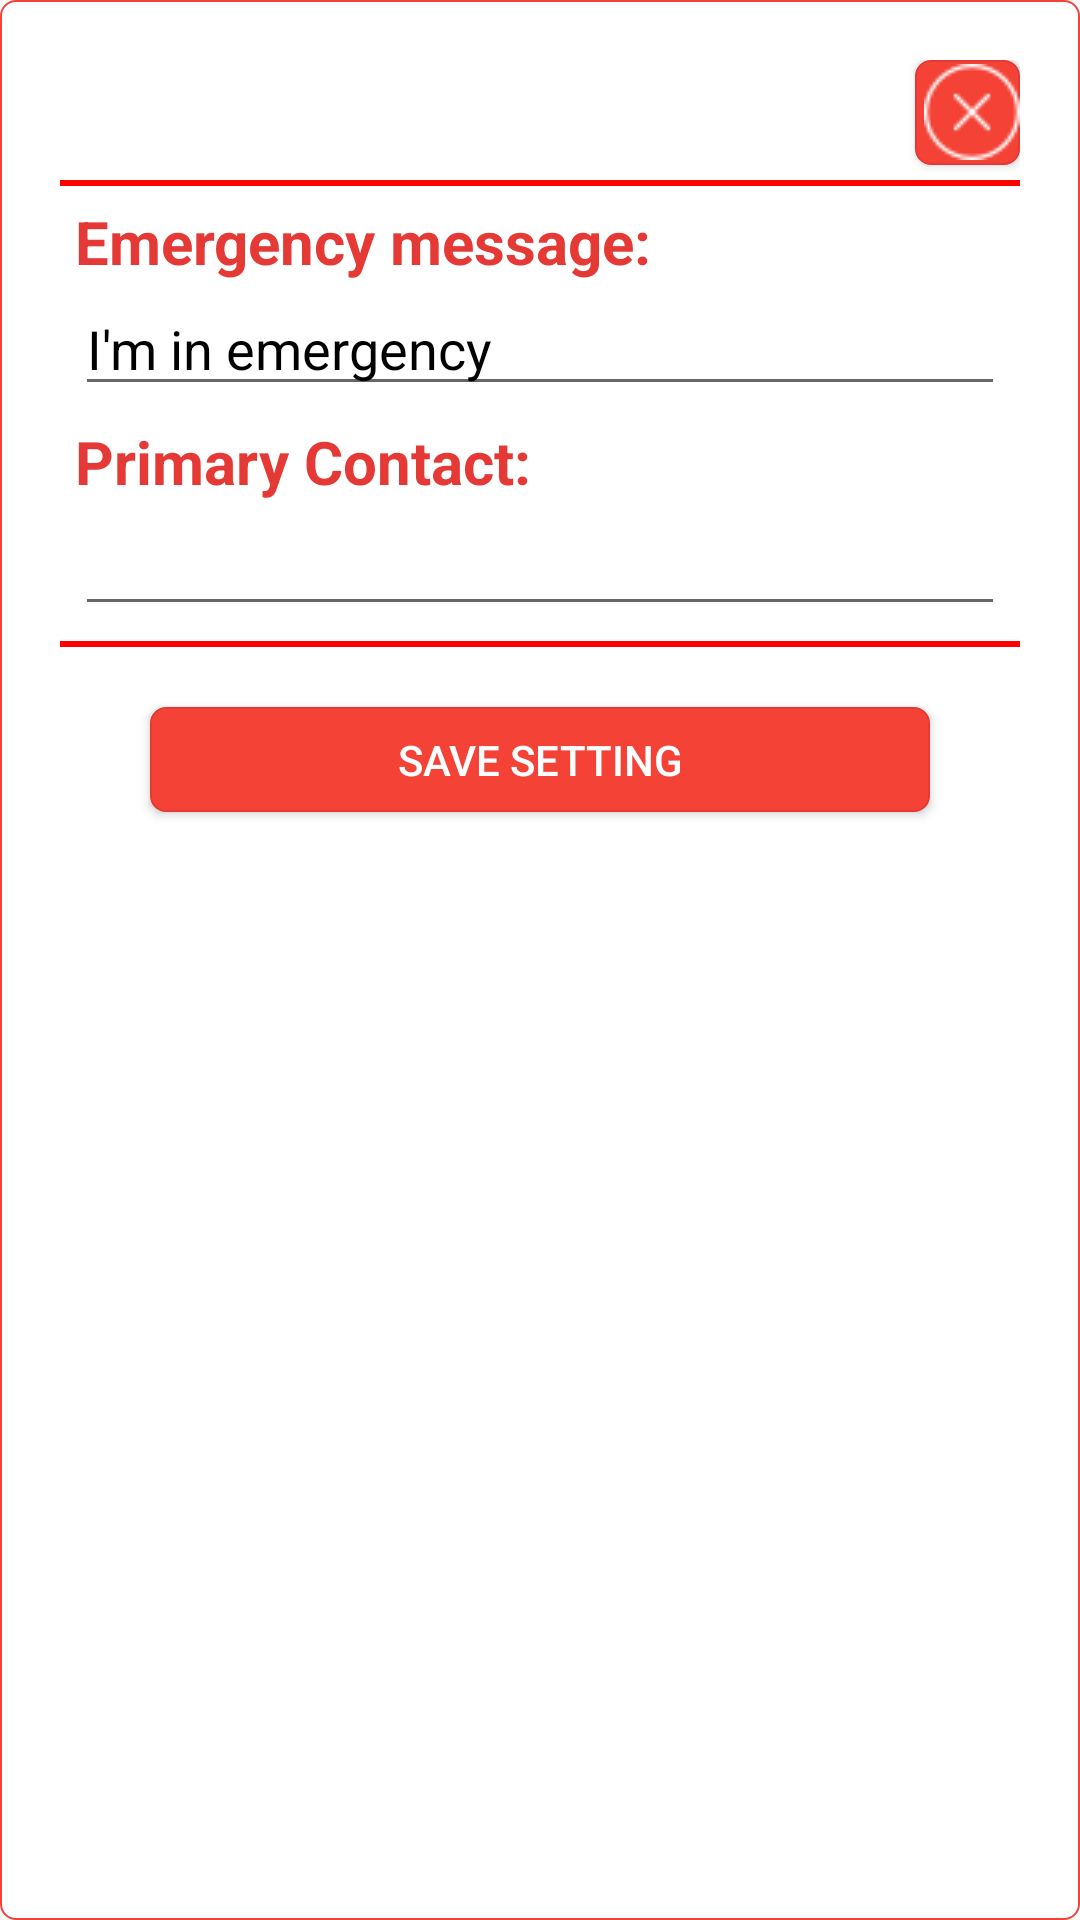

This screen was rendered from an Android layout file. Write that file and the resources it references.
<!-- AndroidManifest.xml: application theme AppTheme -->
<!-- res/layout/msg_popup_form.xml -->
<?xml version="1.0" encoding="utf-8"?>
<LinearLayout
    xmlns:android="http://schemas.android.com/apk/res/android"
    xmlns:tools="http://schemas.android.com/tools"
    android:layout_width="match_parent"
    android:gravity="center"
    android:padding="20dp"
    android:background="@drawable/edit_text_border"
    android:layout_height="wrap_content"
    android:orientation="vertical">
    <Button
        android:id="@+id/btn_cancel"
        android:background="@drawable/edittext_border"
        android:layout_width="35dp"
        android:layout_height="35dp"
        android:textSize="20dp"
        android:layout_gravity="end"
        android:textColor="#ffffff"
        android:drawableRight="@drawable/icon_popoup_cancel"/>
    <View
        android:layout_marginTop="05dp"
        android:background="@color/red"
        android:layout_width="match_parent"
        android:layout_height="2dp"/>
    <LinearLayout

        android:layout_width="match_parent"
        android:layout_height="match_parent"
        android:layout_gravity="center"
        android:orientation="vertical"
        android:id="@+id/click_after_amount">

        <LinearLayout
            android:layout_marginTop="05dp"
            android:gravity="center|start"
            android:layout_width="match_parent"
            android:layout_height="wrap_content"
            android:orientation="vertical">

            <TextView
                android:layout_marginLeft="5dp"
                android:text="Emergency message: "
                android:textColor="@color/colorPrimaryDark"
                android:textStyle="bold"
                android:textSize="20dp"
                android:textAllCaps="false"
                android:layout_width="wrap_content"
                android:layout_height="wrap_content" />

            <EditText
                android:id="@+id/edt_msg"
                android:layout_width="match_parent"
                android:layout_height="wrap_content"
                android:textSize="18dp"
                android:text="I'm in emergency"
                android:gravity="center|start"
                android:layout_marginLeft="5dp"
                android:layout_marginRight="5dp"
                android:textColor="@color/blackcolour"
                />




        </LinearLayout>
        <LinearLayout
            android:layout_marginTop="05dp"
            android:gravity="center|start"
            android:layout_width="match_parent"
            android:layout_height="wrap_content"
            android:orientation="vertical">

            <TextView
                android:layout_marginLeft="5dp"
                android:textColor="@color/colorPrimaryDark"
                android:textStyle="bold"
                android:textSize="20dp"
                android:text="Primary Contact: "
                android:textAllCaps="false"
                android:layout_width="match_parent"
                android:layout_height="wrap_content" />

            <EditText
                android:inputType="number"
                android:id="@+id/edt_mob"
                android:layout_width="match_parent"
                android:layout_height="wrap_content"
                android:textSize="18dp"
                android:layout_marginLeft="5dp"
                android:layout_marginRight="5dp"
                android:textColor="@color/blackcolour"
                />



        </LinearLayout>

        <View
            android:layout_marginTop="05dp"
            android:background="@color/red"
            android:layout_width="match_parent"
            android:layout_height="2dp"/>
        <Button
            android:id="@+id/btn_save"
            android:textColor="@color/whitecolour"
            android:text="Save Setting"
            android:layout_marginRight="30dp"
            android:layout_marginLeft="30dp"
            android:layout_marginTop="20dp"
            android:background="@drawable/edittext_border"
            android:layout_width="match_parent"
            android:layout_height="35dp"/>

    </LinearLayout>
</LinearLayout>
<!-- resources referenced by this layout -->
<resources>
  <color name="blackcolour">#000000</color>
  <color name="colorPrimaryDark">#e53935</color>
  <color name="red">#ff0000</color>
  <color name="whitecolour">#FFFFFF</color>
  <!-- drawable edit_text_border (drawable) -->
  <selector xmlns:android="http://schemas.android.com/apk/res/android">
      <item>
          <shape android:shape="rectangle">
              <solid android:color="#FFFFFF"/>
              <corners android:radius="05dp" />
              <stroke
                  android:width="0.8dp"
                  android:color="@color/colorPrimary"
                  />
          </shape>
      </item>
  </selector>
  <!-- drawable edittext_border (drawable) -->
  <selector xmlns:android="http://schemas.android.com/apk/res/android">
      <item>
          <shape android:shape="rectangle">
              <solid android:color="@color/colorPrimary"/>
              <corners android:radius="05dp" />
              <stroke
                  android:width="0.5dp"
                  android:color="@color/colorPrimaryDark"
                  />
          </shape>
      </item>
  </selector>
  <!-- drawable icon_popoup_cancel: png bitmap (drawable, 698 bytes) -->
  <style name="AppTheme" parent="Theme.AppCompat.Light.DarkActionBar">
          
          <item name="colorPrimary">@color/colorPrimary</item>
          <item name="colorPrimaryDark">@color/colorPrimaryDark</item>
          <item name="colorAccent">@color/colorAccent</item>
      </style>
  <color name="colorPrimary">#f44336</color>
  <color name="colorAccent">#f44336</color>
</resources>
